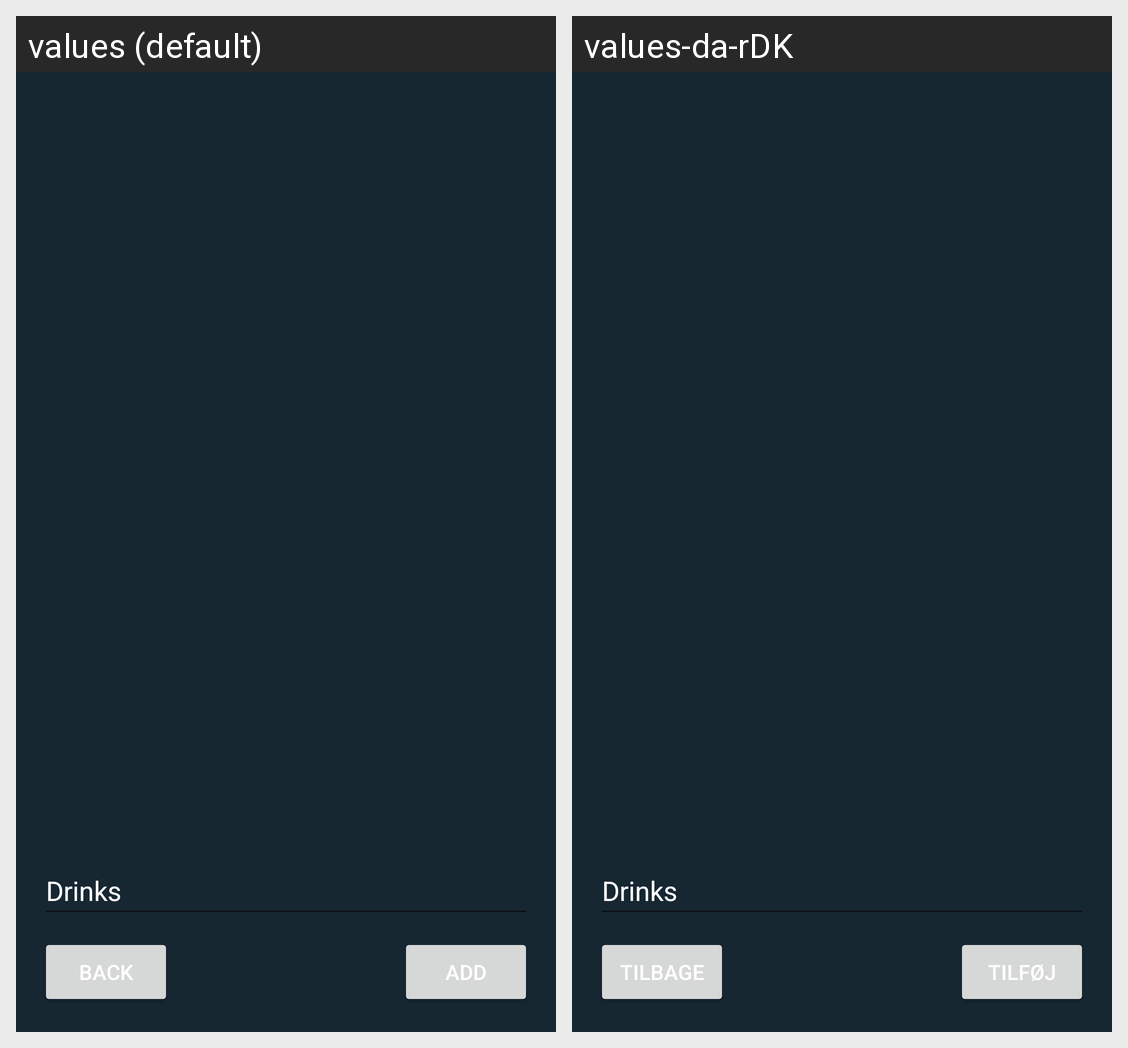

For this localized Android screen grid, give each drawn string resource with its value in every locale shown.
Android screen res/layout/activity_drinks.xml rendered under 2 locales, left to right: values (default), values-da-rDK. Device: Nexus 5 (rendered at 1080×1920; each locale shown at half size, 540×960, under a caption strip naming it); theme Theme.RusApp.
Strings drawn on this screen, with the default value and each locale's value (text and hints the layout hard-codes, and strings that could not be matched under every locale, appear in the picture but are not listed):

Back
  values: Back
  values-da-rDK: Tilbage

Add
  values: Add
  values-da-rDK: Tilføj

drinks
  values: Drinks
  values-da-rDK: Drinks  [not translated; the default value is used]
